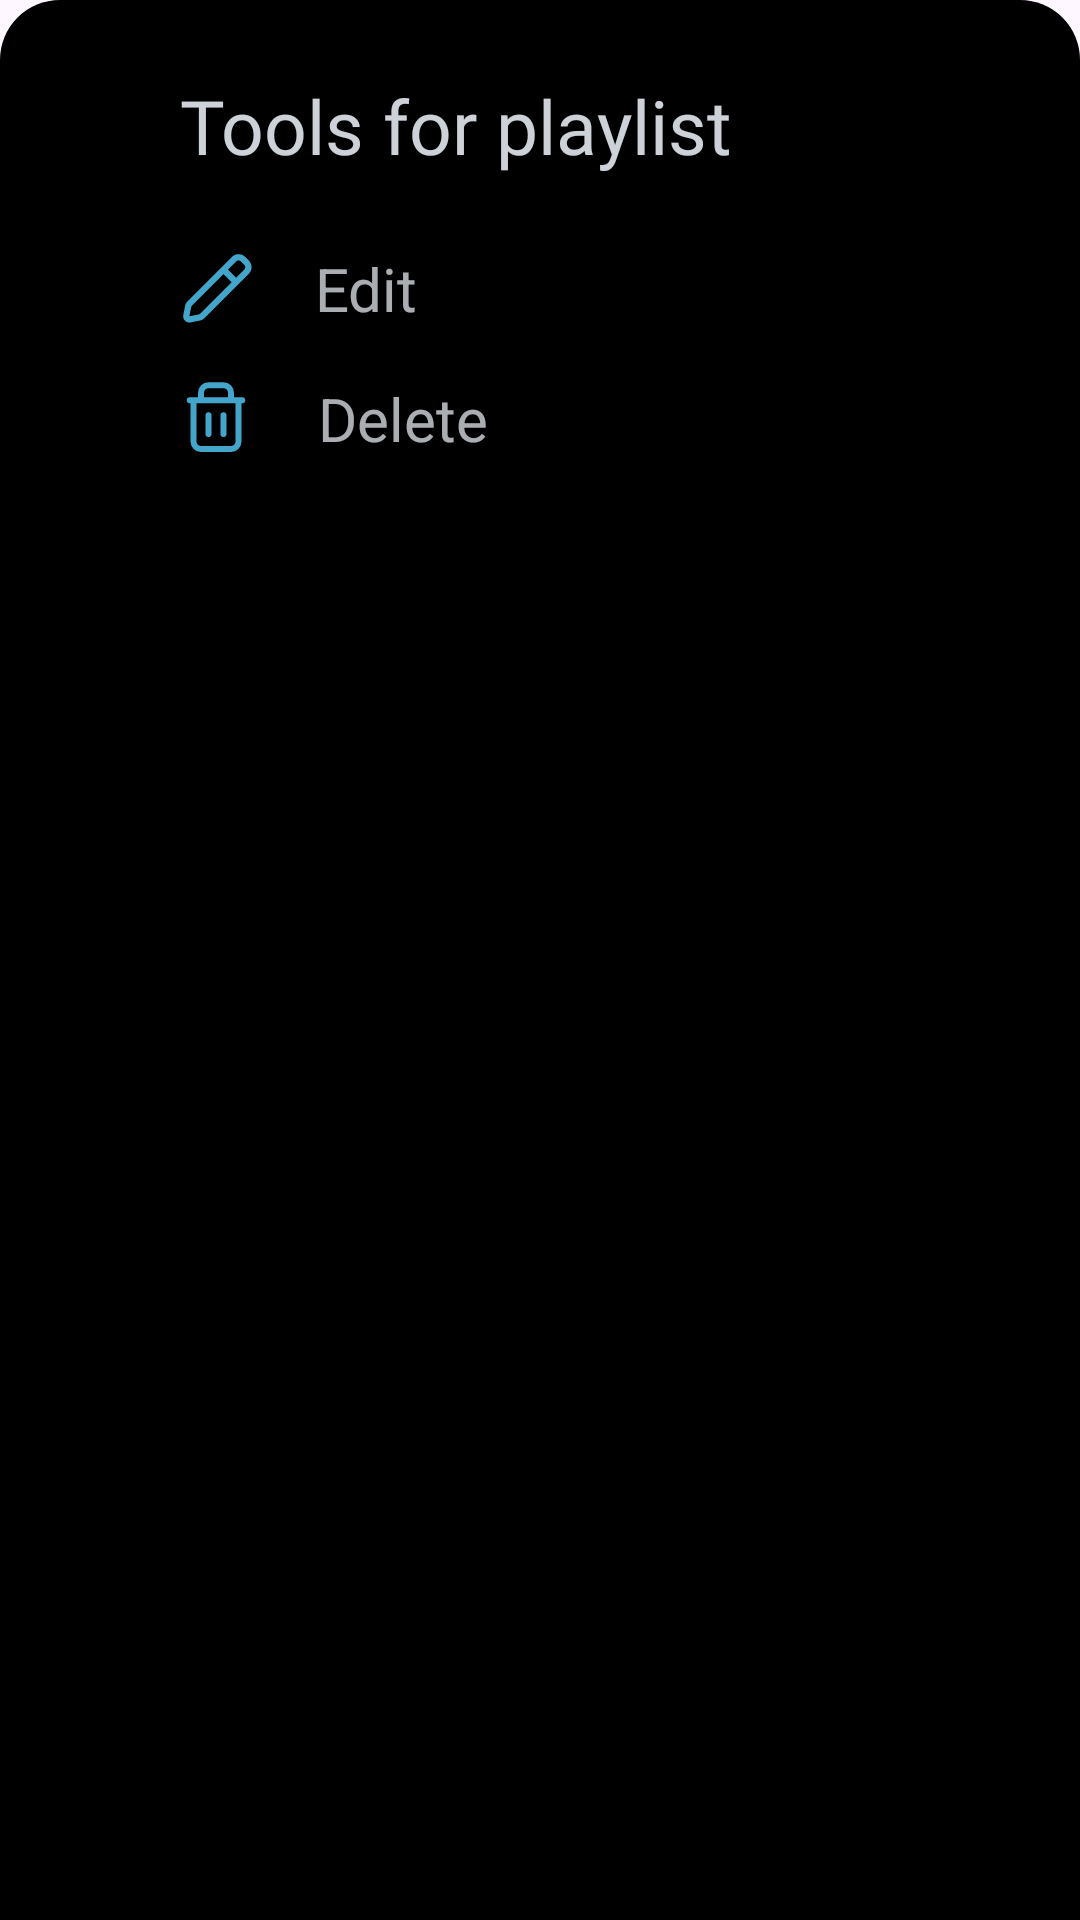

Reconstruct the res/layout file that produces this screen, plus the resources it refers to.
<!-- AndroidManifest.xml: application theme Theme.Cinema_App -->
<!-- res/layout/layout_edit_bottom_sheet.xml -->
<?xml version="1.0" encoding="utf-8"?>
<LinearLayout xmlns:android="http://schemas.android.com/apk/res/android"
    android:layout_width="match_parent"
    android:layout_height="match_parent"
    android:background="@drawable/bottom_sheet_background"
    android:orientation="vertical">

    <TextView
        android:layout_width="match_parent"
        android:layout_height="wrap_content"
        android:fontFamily="@font/inter_regular"
        android:paddingLeft="60dp"
        android:paddingTop="25dp"
        android:text="Tools for playlist"
        android:textColor="@color/EditBottomSheetColorTitle"
        android:textSize="25dp"
        android:layout_marginBottom="24dp"
        />

    <LinearLayout
        android:id="@+id/edit_btn_bottom_sheet"
        android:layout_width="match_parent"
        android:layout_height="wrap_content"
        android:paddingLeft="60dp"
        android:layout_marginBottom="15dp">

        <ImageView
            android:layout_width="25dp"
            android:layout_height="25dp"
            android:layout_gravity="center_vertical"
            android:src="@drawable/edit_svg" />

        <TextView
            android:layout_width="wrap_content"
            android:layout_height="wrap_content"
            android:layout_gravity="center_vertical"
            android:layout_marginLeft="20dp"
            android:text="Edit"
            android:textColor="@color/EditBottomSheetColorTitle_75"
            android:textSize="20dp" />
    </LinearLayout>

    <LinearLayout
        android:id="@+id/delete_btn_bottom_sheet"
        android:layout_width="match_parent"
        android:layout_height="wrap_content"
        android:paddingLeft="57dp"
        android:paddingBottom="15dp">

        <ImageView
            android:layout_width="30dp"
            android:layout_height="30dp"
            android:layout_gravity="center_vertical"
            android:src="@drawable/delete_svg" />

        <TextView
            android:layout_width="wrap_content"
            android:layout_height="wrap_content"
            android:layout_gravity="center_vertical"
            android:layout_marginLeft="19dp"
            android:text="Delete"
            android:textColor="@color/EditBottomSheetColorTitle_75"
            android:textSize="20dp" />
    </LinearLayout>
</LinearLayout>
<!-- resources referenced by this layout -->
<resources>
  <color name="EditBottomSheetColorTitle">#E6E3E8EF</color>
  <color name="EditBottomSheetColorTitle_75">#BFE3E8EF</color>
  <!-- drawable bottom_sheet_background (drawable) -->
  <shape xmlns:android="http://schemas.android.com/apk/res/android"
      android:shape="rectangle"
      >
      <solid android:color="@color/Films_color_background_bottom_sheet"/>
      <corners
          android:topLeftRadius="20dp"
          android:topRightRadius="20dp"
          />
  </shape>
  <!-- drawable delete_svg (drawable) -->
  <vector xmlns:android="http://schemas.android.com/apk/res/android"
      android:width="30dp"
      android:height="30dp"
      android:viewportWidth="30"
      android:viewportHeight="30">
    <path
        android:pathData="M7.5,8.75V22.5C7.5,23.881 8.619,25 10,25H20C21.381,25 22.5,23.881 22.5,22.5V8.75M7.5,8.75H6.25M7.5,8.75H10M22.5,8.75H23.75M22.5,8.75H20M10,8.75V6.25C10,4.869 11.119,3.75 12.5,3.75H17.5C18.881,3.75 20,4.869 20,6.25V8.75M10,8.75H20M12.5,13.75V20M17.5,13.75V20"
        android:strokeAlpha="0.9"
        android:strokeLineJoin="round"
        android:strokeWidth="2"
        android:fillColor="#00000000"
        android:strokeColor="#4BB8E1"
        android:strokeLineCap="round"/>
  </vector>
  <!-- drawable edit_svg (drawable) -->
  <vector xmlns:android="http://schemas.android.com/apk/res/android"
      android:width="26dp"
      android:height="26dp"
      android:viewportWidth="26"
      android:viewportHeight="26">
    <path
        android:pathData="M22.585,2.035C21.316,0.766 19.258,0.766 17.989,2.035L2.651,17.373C2.198,17.826 1.888,18.404 1.763,19.033L1.127,22.213C0.823,23.729 2.16,25.066 3.676,24.763L6.856,24.127C7.485,24.001 8.063,23.692 8.517,23.238L23.854,7.901C25.123,6.631 25.123,4.574 23.854,3.304L22.585,2.035ZM19.521,3.567C19.944,3.144 20.63,3.144 21.053,3.567L22.322,4.836C22.745,5.259 22.745,5.945 22.322,6.368L19.428,9.263L16.627,6.461L19.521,3.567ZM15.094,7.994L4.183,18.905C4.032,19.056 3.929,19.249 3.887,19.458L3.251,22.638L6.431,22.002C6.641,21.96 6.833,21.857 6.985,21.706L17.896,10.795L15.094,7.994Z"
        android:fillColor="#4BB8E1"
        android:fillAlpha="0.9"
        android:fillType="evenOdd"/>
  </vector>
  <style name="Theme.Cinema_App" parent="Base.Theme.Cinema_App" />
  <color name="Films_color_background_bottom_sheet">#000000</color>
  <style name="Base.Theme.Cinema_App" parent="Theme.Material3.DayNight.NoActionBar">
          
          
      </style>
</resources>
